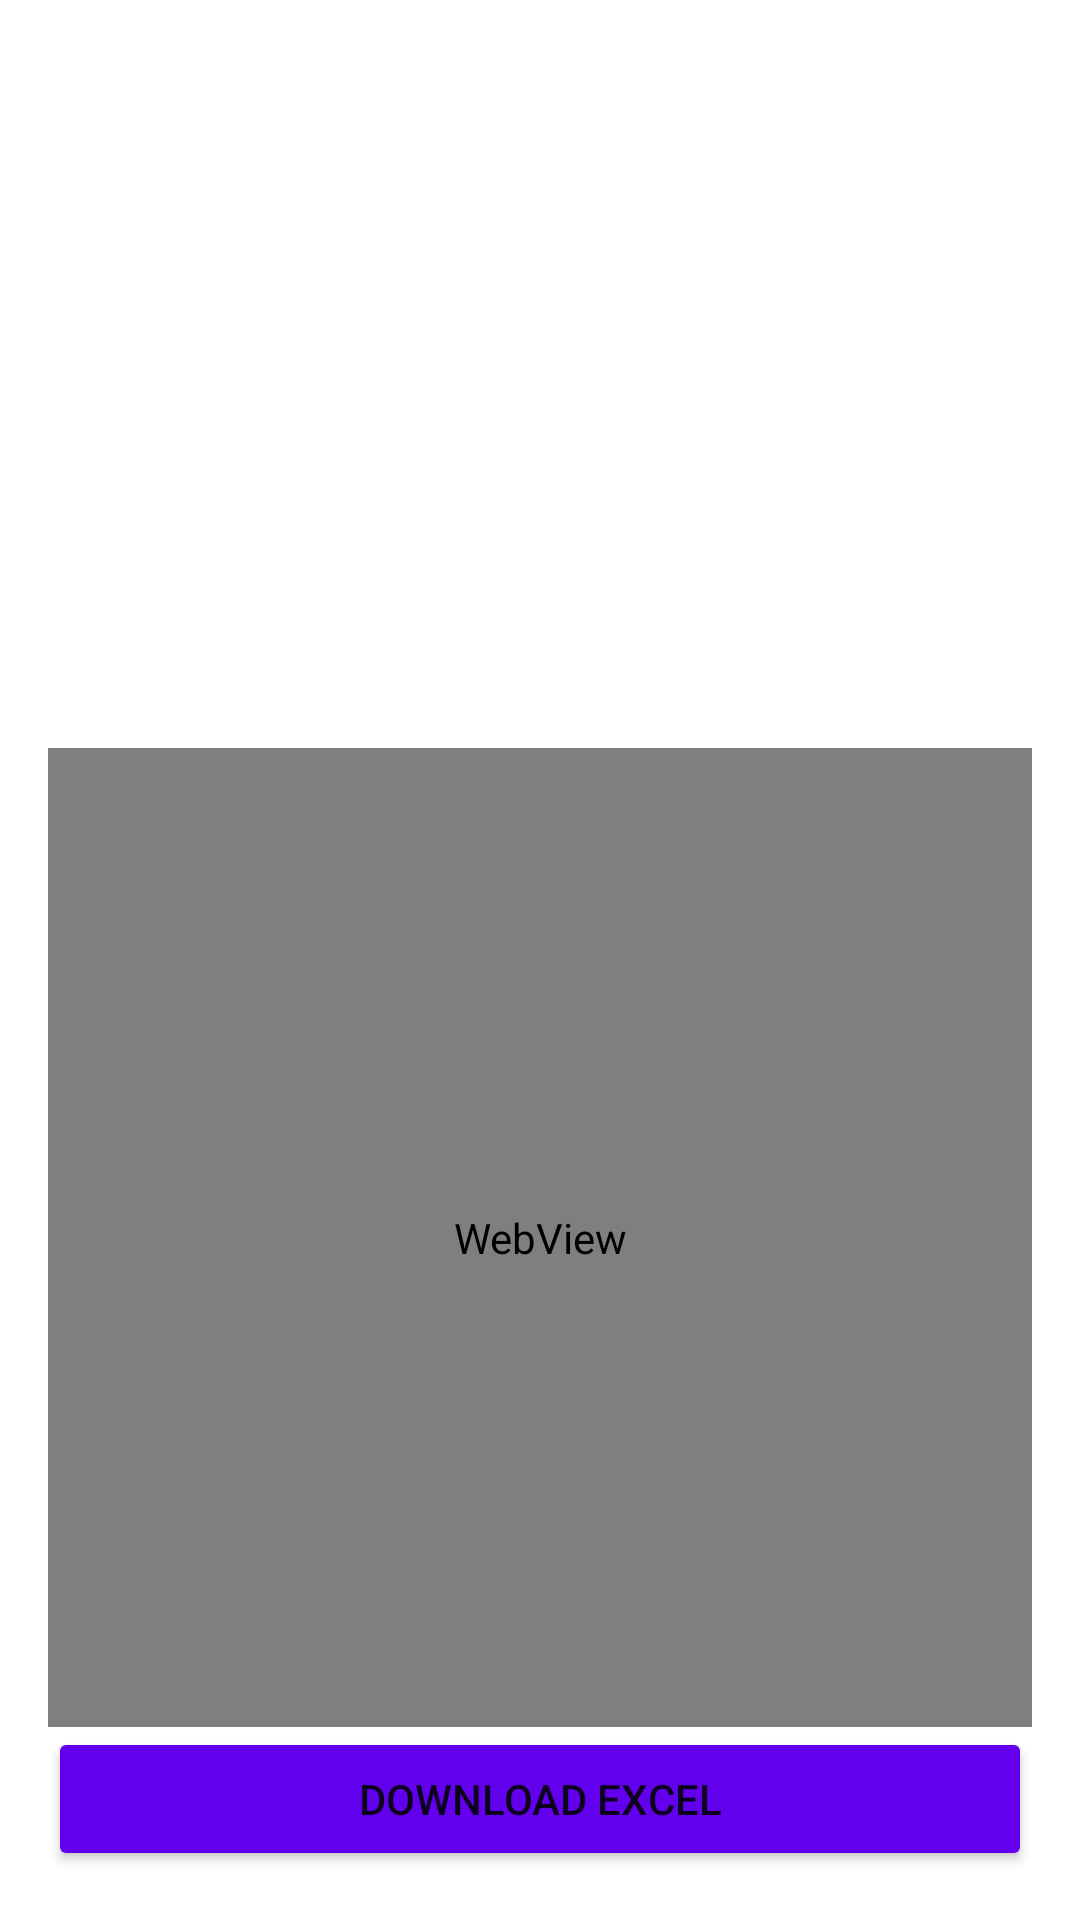

Layout XML and referenced resources for this Android screen:
<!-- AndroidManifest.xml: application theme Theme.Login -->
<!-- res/layout/activity_student_report.xml -->
<?xml version="1.0" encoding="utf-8"?>
<LinearLayout xmlns:android="http://schemas.android.com/apk/res/android"
    android:layout_width="match_parent"
    android:layout_height="match_parent"
    android:orientation="vertical"
    android:padding="16dp"
    android:background="@android:color/white">

    <ScrollView
        android:layout_width="match_parent"
        android:layout_height="0dp"
        android:layout_weight="0.4"
        android:background="@android:color/white">
        <TableLayout
            android:id="@+id/studentReportTable"
            android:layout_width="match_parent"
            android:layout_height="wrap_content"
            android:background="@android:color/white"/>
    </ScrollView>

    <Space
        android:layout_width="match_parent"
        android:layout_height="16dp"/>

    <WebView
        android:id="@+id/excelWebView"
        android:layout_width="match_parent"
        android:layout_height="0dp"
        android:layout_weight="0.6"/>

    <Button
        android:id="@+id/downloadExcelButton"
        android:layout_width="match_parent"
        android:layout_height="wrap_content"
        android:text="DOWNLOAD EXCEL"
        android:backgroundTint="@color/purple_500"/>
</LinearLayout>
<!-- resources referenced by this layout -->
<resources>
  <color name="purple_500">#6200EE</color>
  <style name="Theme.Login" parent="Theme.MaterialComponents.DayNight.DarkActionBar">
          
          <item name="colorPrimary">@color/buttonColor</item>
  
          
          <item name="colorPrimaryVariant">#a10f1a</item>
  
          
          <item name="colorOnPrimary">@color/white</item>
  
          
          <item name="colorSecondary">@color/buttonColor</item>
  
          
          <item name="colorOnSecondary">@color/black</item>
  
          
          <item name="android:statusBarColor" tools:targetApi="l">?attr/colorPrimaryVariant</item>
      </style>
  <color name="buttonColor">#bc1723</color>
  <color name="white">#FFFFFF</color>
  <color name="black">#000000</color>
</resources>
